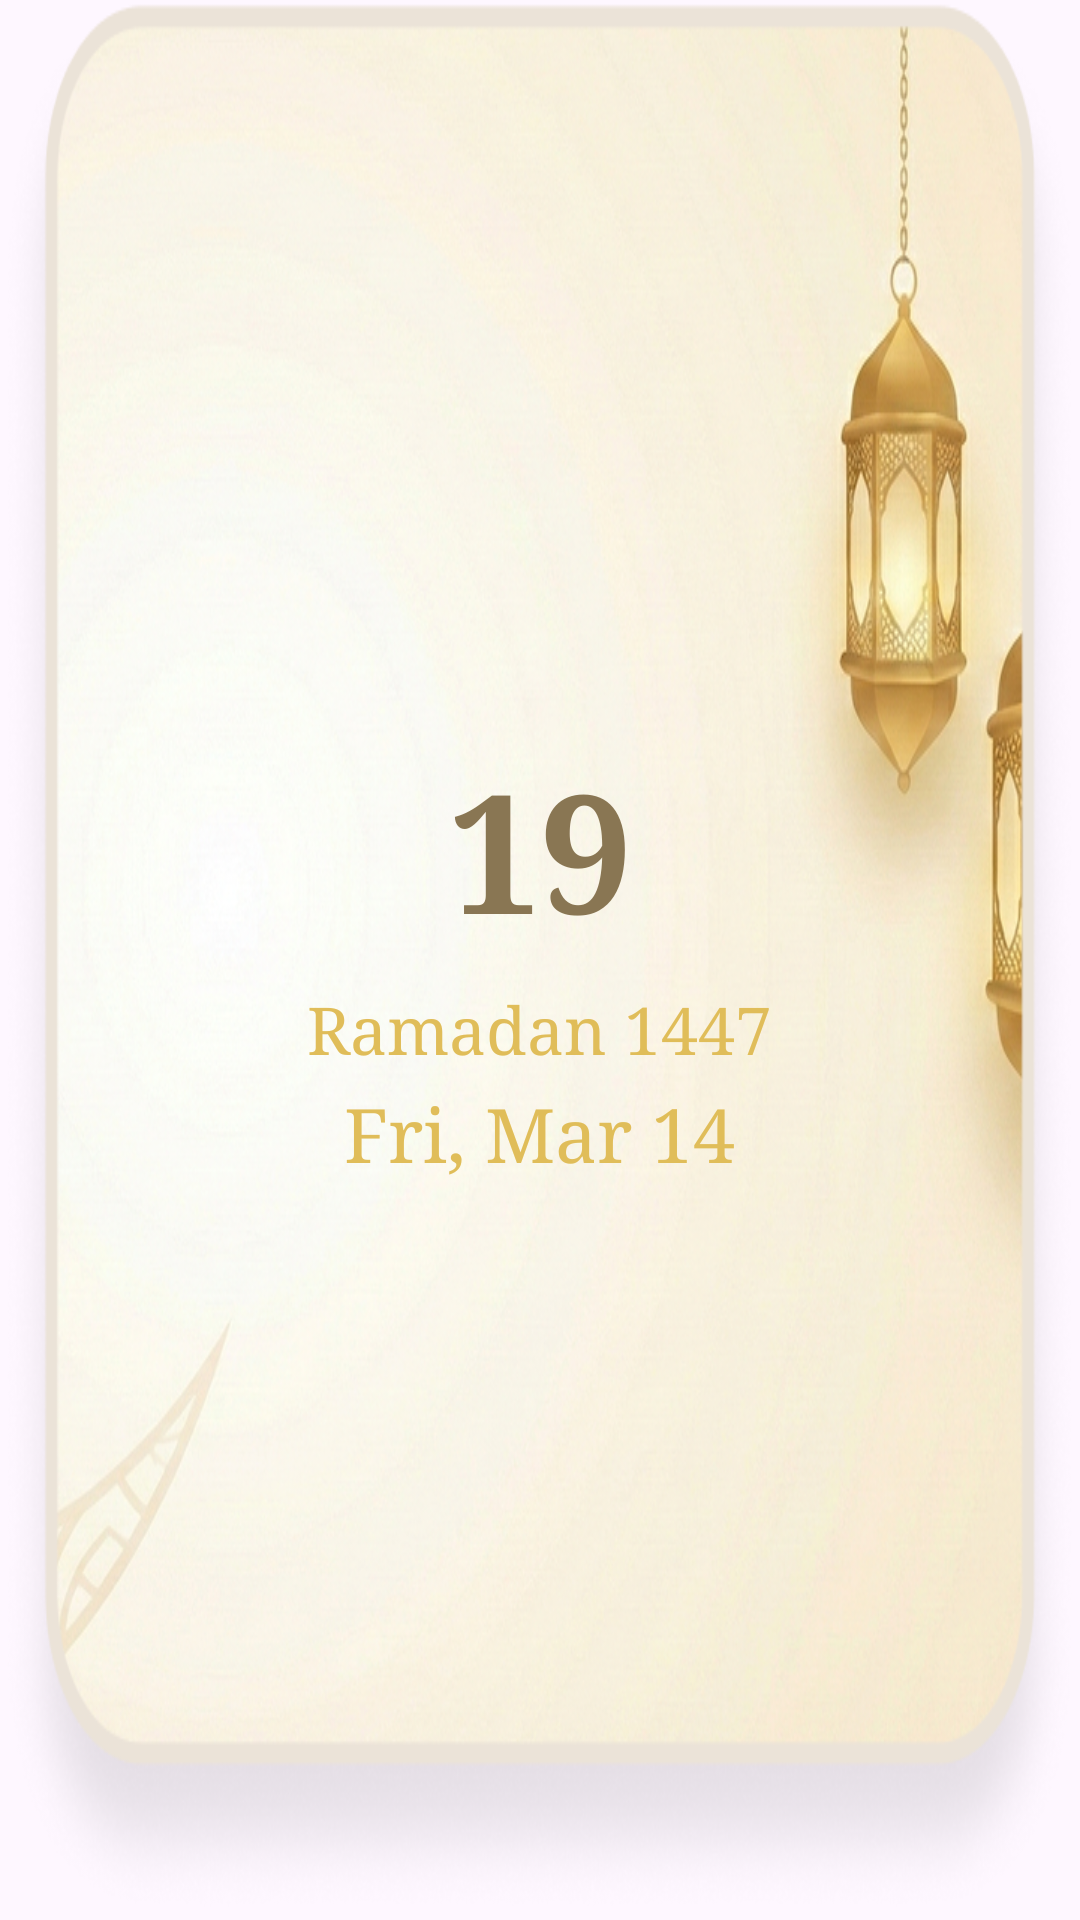

This screen was rendered from an Android layout file. Write that file and the resources it references.
<!-- AndroidManifest.xml: application theme Theme.WIdgetsPropject -->
<!-- res/layout/widget_layout_4.xml -->
<?xml version="1.0" encoding="utf-8"?>
<LinearLayout xmlns:android="http://schemas.android.com/apk/res/android"
    android:orientation="vertical"
    android:gravity="center"
    android:background="@drawable/img_4"
    android:layout_width="match_parent"
    android:layout_height="wrap_content">

    <TextView
        android:id="@+id/timeText"
        android:text="19"
        android:textSize="55sp"
        android:textStyle="bold"
        android:fontFamily="serif"
        android:textColor="@color/widgets_brown"
        android:layout_centerHorizontal="true"
        android:layout_width="wrap_content"
        android:layout_height="wrap_content"/>

    <TextView
        android:id="@+id/islamicDate"
        android:text="Ramadan 1447"
        android:textSize="22sp"
        android:textColor="@color/widgets_accent_yellow"
        android:layout_below="@id/timeText"
        android:layout_marginTop="8dp"
        android:fontFamily="serif"
        android:layout_centerHorizontal="true"
        android:layout_width="wrap_content"
        android:layout_height="wrap_content"/>

    <TextView
        android:id="@+id/gregorianDate"
        android:text="Fri, Mar 14"
        android:textSize="25sp"
        android:fontFamily="serif"
        android:textColor="@color/widgets_accent_yellow"
        android:layout_below="@id/islamicDate"
        android:layout_marginTop="4dp"
        android:layout_centerHorizontal="true"
        android:layout_width="wrap_content"
        android:layout_height="wrap_content"/>

</LinearLayout>
<!-- resources referenced by this layout -->
<resources>
  <color name="widgets_accent_yellow">#E0BD59</color>
  <color name="widgets_brown">#897653</color>
  <!-- drawable img_4: png bitmap (drawable, 680057 bytes) -->
  <style name="Theme.WIdgetsPropject" parent="Base.Theme.WIdgetsPropject" />
  <style name="Base.Theme.WIdgetsPropject" parent="Theme.Material3.DayNight.NoActionBar">
          
          
      </style>
</resources>
